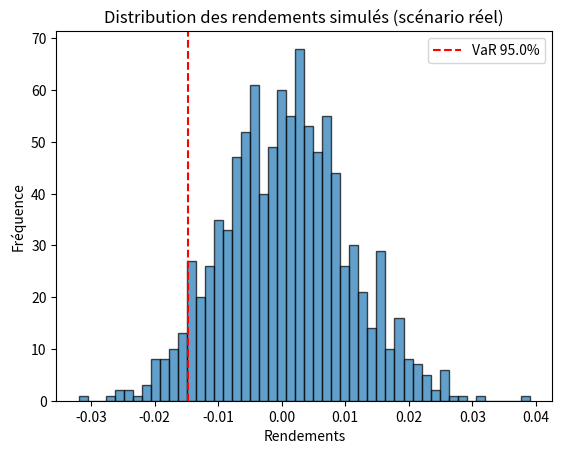

Reproduce this figure in Python.
import numpy as np
import pandas as pd
import matplotlib.pyplot as plt

# Génération de données de rendements simulés (scénario réel)
np.random.seed(42)  # Reproductibilité des résultats
# Rendements simulés : moyenne = 0.0005 (0.05%/jour, approximativement 12%/an), écart-type = 1%
portfolio_returns = np.random.normal(0.0005, 0.01, 1000)

# Niveau de confiance pour la VaR
confidence_level = 0.95

# Calcul de la VaR paramétrique
var = np.percentile(portfolio_returns, (1 - confidence_level) * 100)

# Affichage de la VaR
print(f"VaR à {confidence_level*100}% de niveau de confiance : {var:.4f}")

# Visualisation
plt.hist(portfolio_returns, bins=50, edgecolor='black', alpha=0.7)
plt.axvline(x=var, color='r', linestyle='--', label=f'VaR {confidence_level*100}%')
plt.title('Distribution des rendements simulés (scénario réel)')
plt.xlabel('Rendements')
plt.ylabel('Fréquence')
plt.legend()
plt.show()